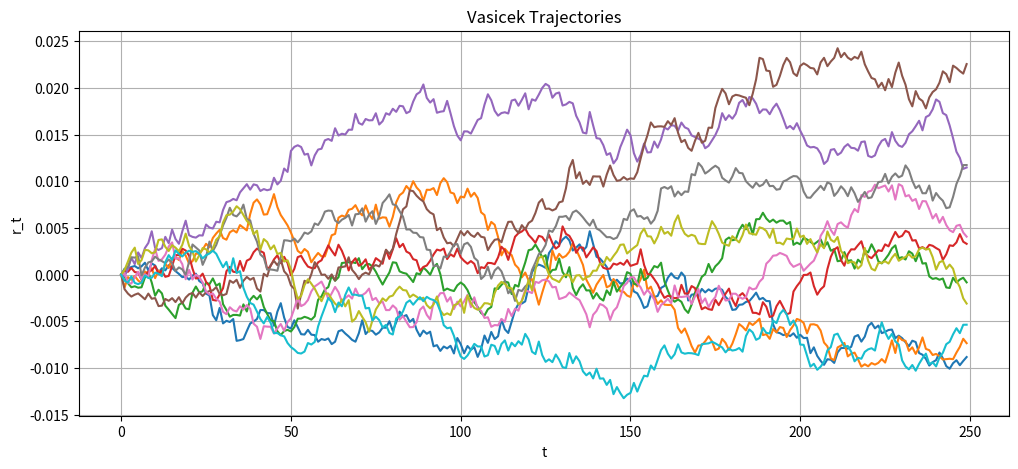

Write the Python code that produced this figure.
import numpy as np
import pandas as pd
import matplotlib.pyplot as plt
import seaborn as sns

# TODO: This file should include functions that take Vasicek parameters and return
# TODO: plots that show sample paths, resulting distribution function (maybe estimate Euler Maruyama error)


def VasicekNormal(
    random_number: float = 0,
    current_r: float = 0,
    a: float = 0.3213874,
    b: float = 0.0172119,
    sigma: float = 0.0122468,
    delta: float = 1.0 / 250,
):
    nu = np.exp(-a * delta)
    mean_new = current_r * nu + b * (1 - nu)
    var = (sigma**2) / (2 * a) * (1 - nu**2)

    r_new = np.sqrt(var) * random_number + mean_new

    return r_new, mean_new, var


def SimulateProcess(
    a: float = 0.3213874,
    b: float = 0.0172119,
    sigma: float = 0.0122468,
    T: float = 1.0,
    n: int = 250,
):
    """This function only generates one sample path of the Vasicek model but includes the mean and variance at each
    point in time for the next element normal distribution mainly used for intuition or further plots.
    """
    delta = T / n

    r = np.zeros(shape=(n, 3))  # r_s, means, variances

    ran = np.random.default_rng()
    r_s = ran.normal(loc=0, scale=1, size=n - 1)
    for i in range(1, n):
        # print(i - 1)
        # print(r_s[i - 1])
        r_new, mean_new, var = VasicekNormal(
            random_number=r_s[i - 1],
            current_r=r[i - 1, 0],
            a=a,
            b=b,
            sigma=sigma,
            delta=delta,
        )
        # print(r_new, mean_new, var)
        r[i, :] = r_new, mean_new, var

    # Convert to pandas.DataFrame:
    r = pd.DataFrame(data=r, columns=["r_t", "mean_t", "var"])

    return r


def SimulateTrajectories(
    a: float = 0.3213874,
    b: float = 0.0172119,
    sigma: float = 0.0122468,
    T: float = 1.0,
    n: int = 250,
    paths=10,
):
    delta = T / n

    r = np.zeros(shape=(n, paths))  # r_s, means, variances

    ran = np.random.default_rng()
    r_s = ran.normal(loc=0, scale=1, size=(n - 1, paths))

    for i in range(1, n):
        r_new, _, _ = VasicekNormal(
            random_number=r_s[i - 1],
            current_r=r[i - 1],
            a=a,
            b=b,
            sigma=sigma,
            delta=delta,
        )
        # print(r[i, :], r_new)
        r[i, :] = r_new

    r = pd.DataFrame(r)
    return r


def PlotVasicek():

    r = SimulateTrajectories()

    plt.figure(figsize=(12, 5))
    plt.plot(r, label="Vasicek Trajectories")
    plt.xlabel("t")
    plt.ylabel("r_t")
    plt.title("Vasicek Trajectories")
    plt.grid(True)
    plt.savefig("vasicek_trajectories.png")

    return None


if __name__ == "__main__":
    PlotVasicek()
